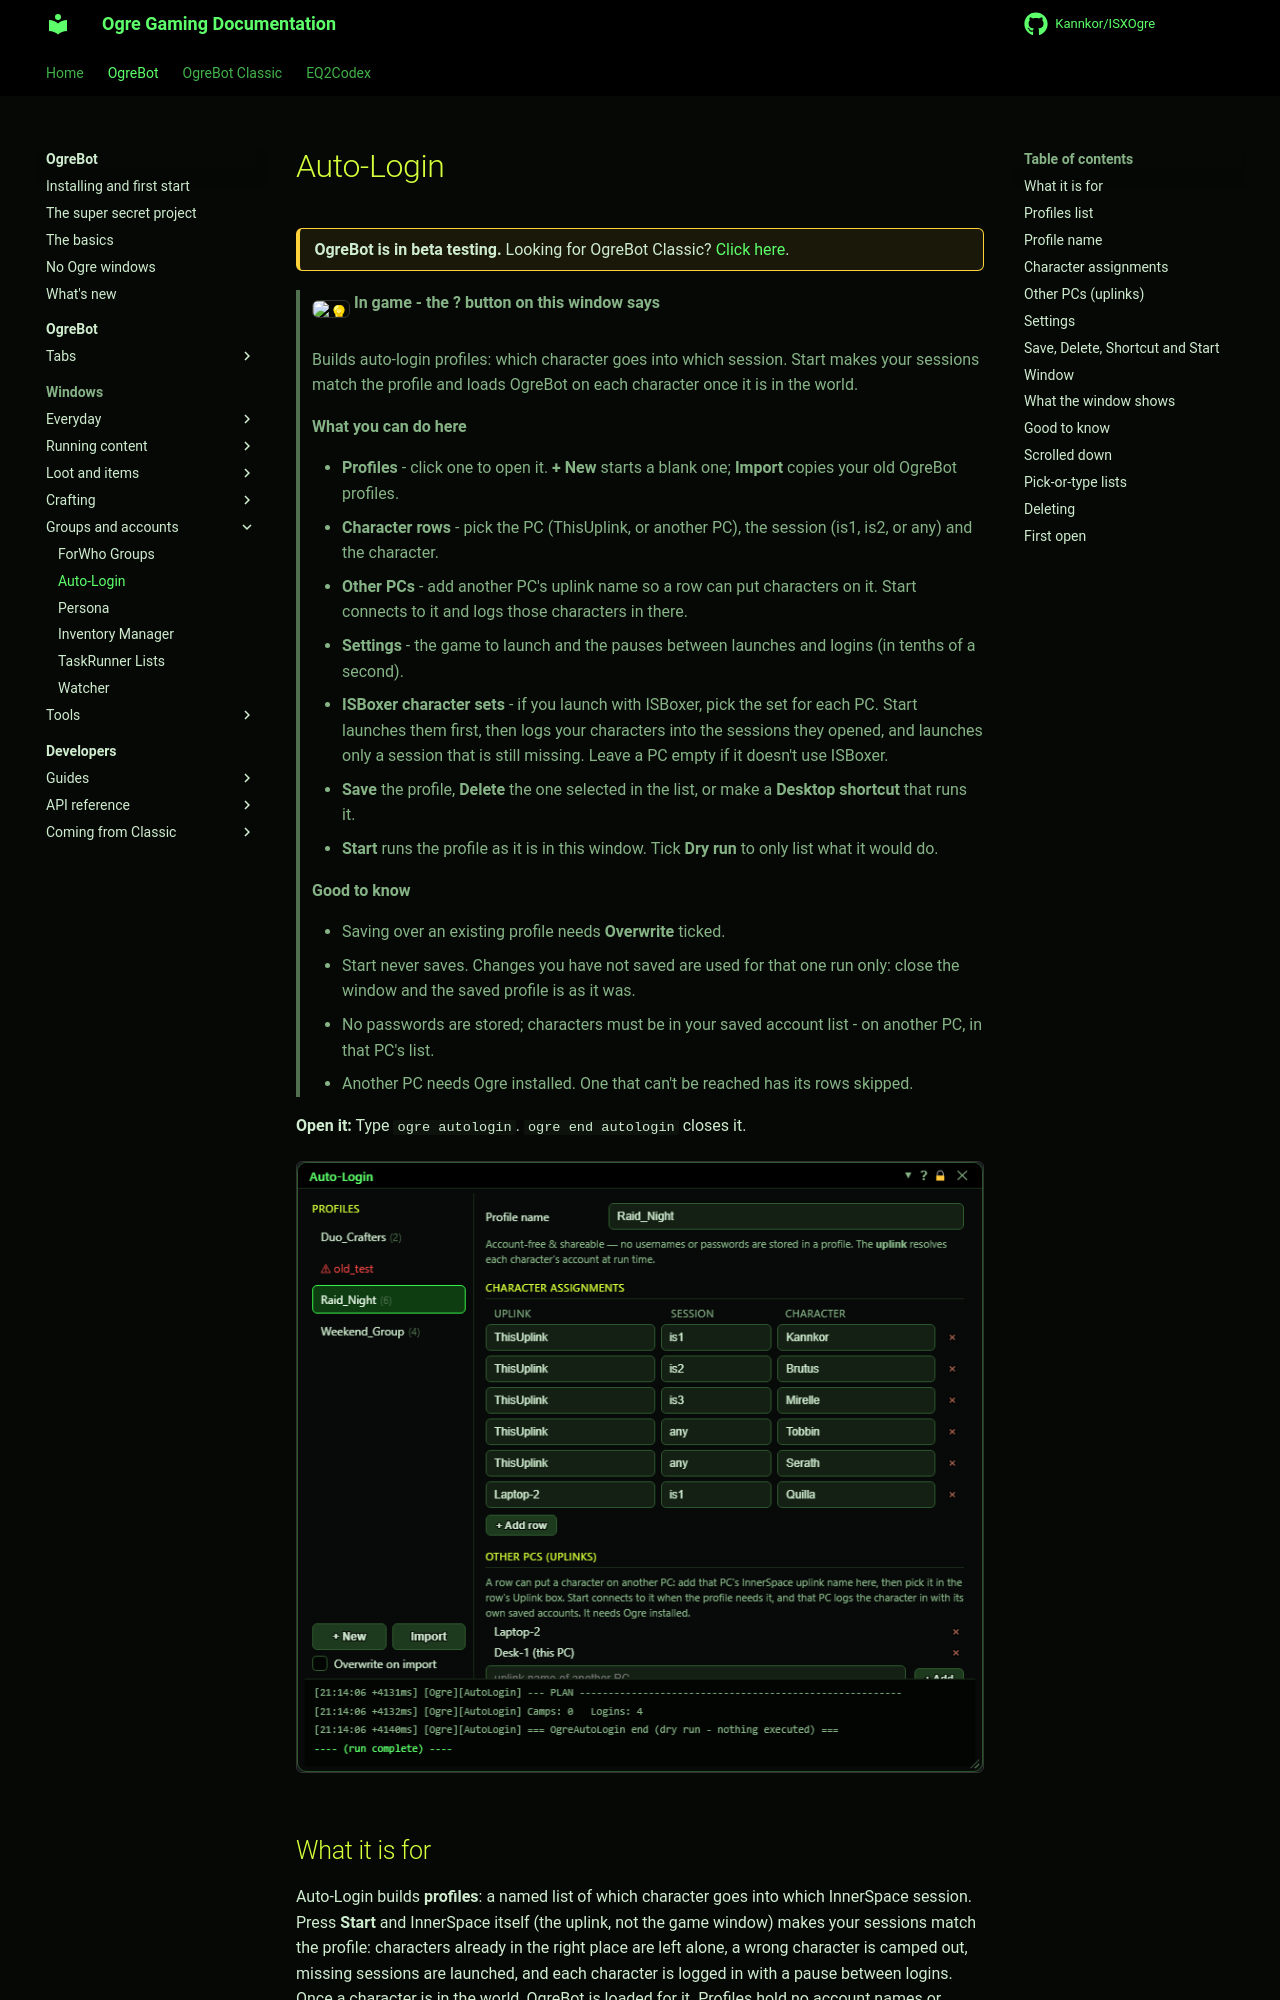

repository: Kannkor/ISXOgre · page: EQ2/bot/windows/autologin/index.html · generator: mkdocs

# Auto-Login

<div class="ogre-beta" markdown>
**OgreBot is in beta testing.** Looking for OgreBot Classic? [Click here](../../index.md).
</div>

> **:bulb: In game - the ? button on this window says**
>
> Builds auto-login profiles: which character goes into which session. Start makes your sessions match the profile and loads OgreBot on each character once it is in the world.
>
> **What you can do here**
>
> - **Profiles** - click one to open it. **+ New** starts a blank one; **Import** copies your old OgreBot profiles.
> - **Character rows** - pick the PC (ThisUplink, or another PC), the session (is1, is2, or any) and the character.
> - **Other PCs** - add another PC's uplink name so a row can put characters on it. Start connects to it and logs those characters in there.
> - **Settings** - the game to launch and the pauses between launches and logins (in tenths of a second).
> - **ISBoxer character sets** - if you launch with ISBoxer, pick the set for each PC. Start launches them first, then logs your characters into the sessions they opened, and launches only a session that is still missing. Leave a PC empty if it doesn't use ISBoxer.
> - **Save** the profile, **Delete** the one selected in the list, or make a **Desktop shortcut** that runs it.
> - **Start** runs the profile as it is in this window. Tick **Dry run** to only list what it would do.
>
> **Good to know**
>
> - Saving over an existing profile needs **Overwrite** ticked.
> - Start never saves. Changes you have not saved are used for that one run only: close the window and the saved profile is as it was.
> - No passwords are stored; characters must be in your saved account list - on another PC, in that PC's list.
> - Another PC needs Ogre installed. One that can't be reached has its rows skipped.

**Open it:** Type `ogre autologin`. `ogre end autologin` closes it.

[![Auto-Login](../assets/autologin/window.png)](../assets/autologin/window.png "Click for full size")
